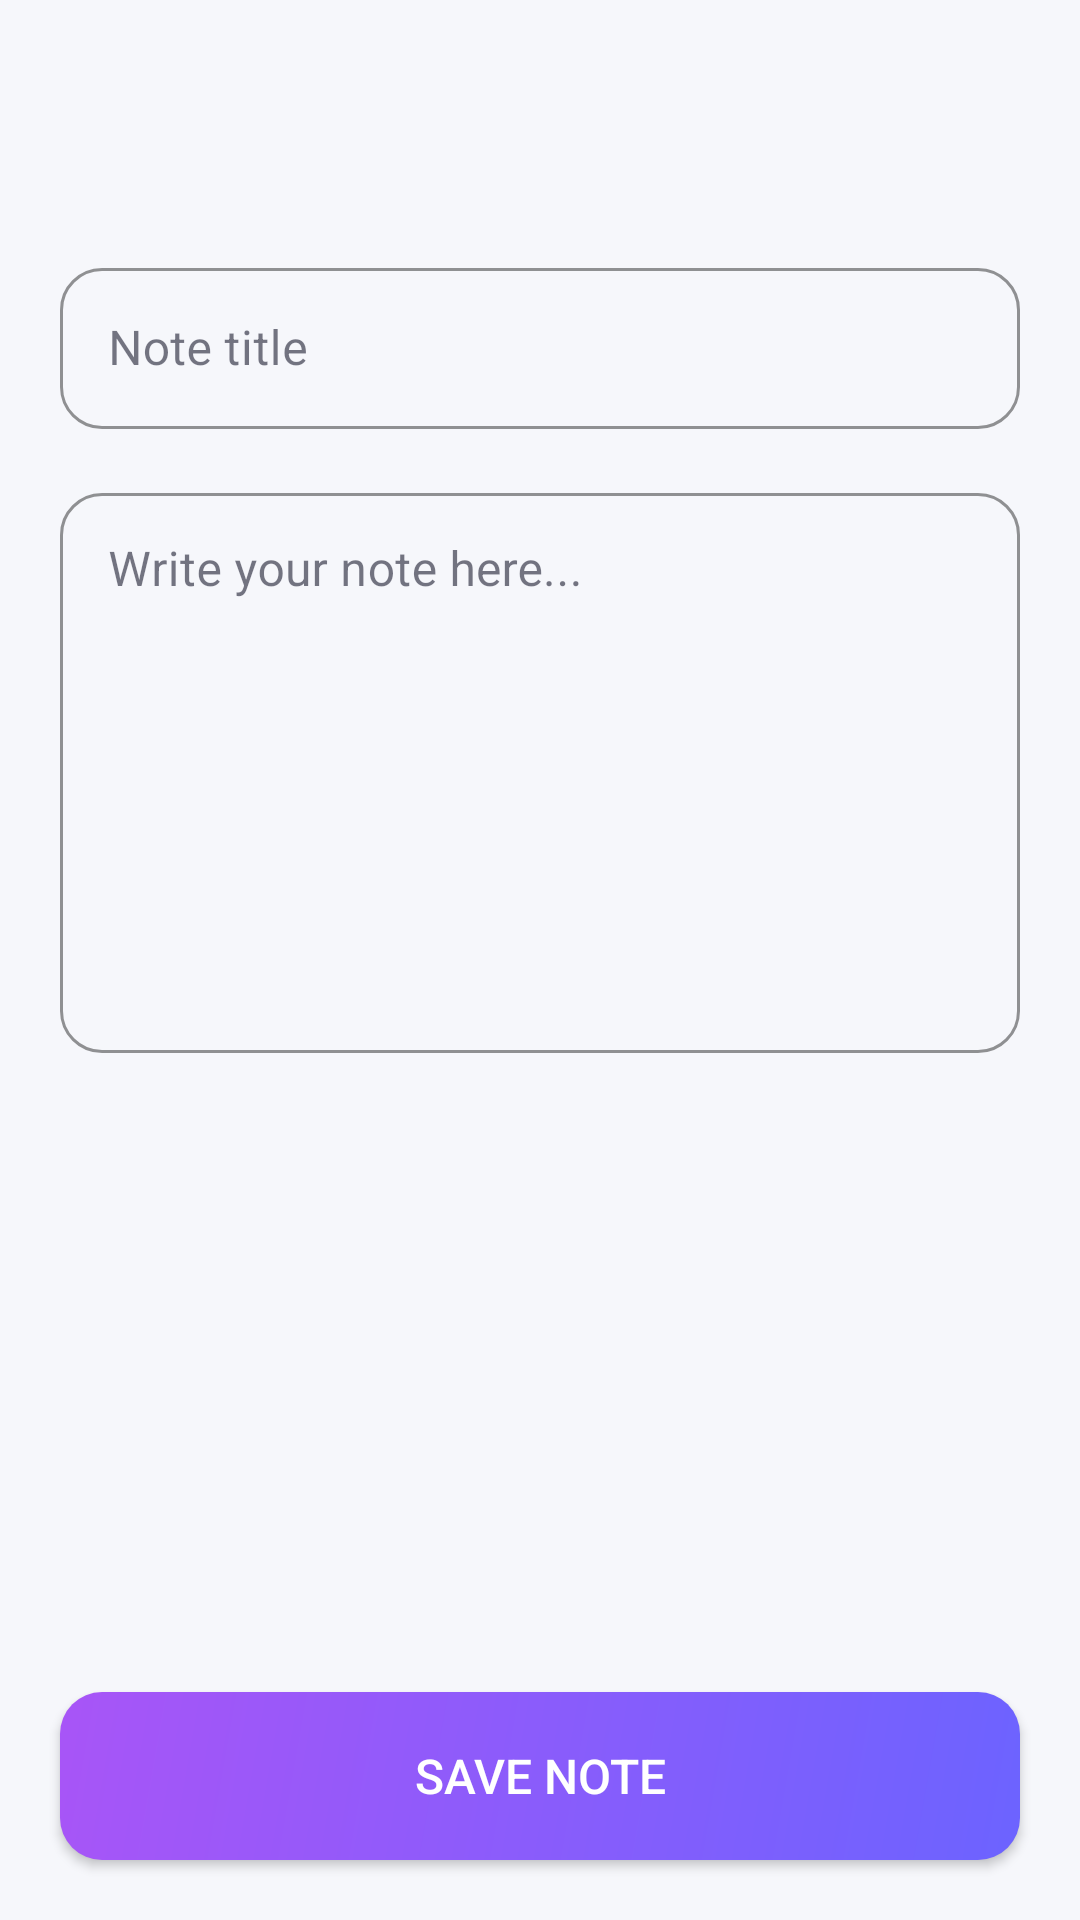

Android layout source for this screen:
<!-- AndroidManifest.xml: application theme Theme.NotesApp -->
<!-- res/layout/activity_add_edit_note.xml -->
<?xml version="1.0" encoding="utf-8"?>
<LinearLayout xmlns:android="http://schemas.android.com/apk/res/android"
    xmlns:app="http://schemas.android.com/apk/res-auto"
    android:layout_width="match_parent"
    android:layout_height="match_parent"
    android:orientation="vertical"
    android:background="@color/md_theme_background"
    android:fitsSystemWindows="true">

    <androidx.appcompat.widget.Toolbar
        android:id="@+id/toolbar"
        android:layout_width="match_parent"
        android:layout_height="?attr/actionBarSize"
        android:background="@color/md_theme_background"
        app:navigationIcon="@drawable/ic_arrow_back"
        app:navigationIconTint="@color/md_theme_onBackground"
        app:titleTextColor="@color/md_theme_onBackground"/>

    <ScrollView
        android:layout_width="match_parent"
        android:layout_height="0dp"
        android:layout_weight="1"
        android:padding="20dp">

        <LinearLayout
            android:layout_width="match_parent"
            android:layout_height="wrap_content"
            android:orientation="vertical">

            <com.google.android.material.textfield.TextInputLayout
                android:id="@+id/tilTitle"
                style="@style/Widget.MaterialComponents.TextInputLayout.OutlinedBox"
                android:layout_width="match_parent"
                android:layout_height="wrap_content"
                android:hint="Note title"
                app:boxCornerRadiusTopStart="14dp"
                app:boxCornerRadiusTopEnd="14dp"
                app:boxCornerRadiusBottomStart="14dp"
                app:boxCornerRadiusBottomEnd="14dp"
                app:boxStrokeColor="@color/md_theme_primary"
                app:hintTextColor="@color/md_theme_primary">
                <com.google.android.material.textfield.TextInputEditText
                    android:id="@+id/etTitle"
                    android:layout_width="match_parent"
                    android:layout_height="wrap_content"
                    android:inputType="textCapSentences"
                    android:paddingVertical="16dp"
                    android:textColor="@android:color/black"/>
            </com.google.android.material.textfield.TextInputLayout>

            <com.google.android.material.textfield.TextInputLayout
                android:id="@+id/tilDescription"
                style="@style/Widget.MaterialComponents.TextInputLayout.OutlinedBox"
                android:layout_width="match_parent"
                android:layout_height="wrap_content"
                android:hint="Write your note here..."
                android:layout_marginTop="16dp"
                app:boxCornerRadiusTopStart="14dp"
                app:boxCornerRadiusTopEnd="14dp"
                app:boxCornerRadiusBottomStart="14dp"
                app:boxCornerRadiusBottomEnd="14dp"
                app:boxStrokeColor="@color/md_theme_primary"
                app:hintTextColor="@color/md_theme_primary">
                <com.google.android.material.textfield.TextInputEditText
                    android:id="@+id/etDescription"
                    android:layout_width="match_parent"
                    android:layout_height="wrap_content"
                    android:inputType="textMultiLine|textCapSentences"
                    android:minLines="8"
                    android:gravity="top"
                    android:paddingVertical="16dp"
                    android:textColor="@android:color/black"/>
            </com.google.android.material.textfield.TextInputLayout>

        </LinearLayout>
    </ScrollView>

    <Button
        android:id="@+id/btnSave"
        android:layout_width="match_parent"
        android:layout_height="56dp"
        android:text="Save Note"
        android:textSize="16sp"
        android:textColor="@android:color/white"
        android:fontFamily="sans-serif-medium"
        android:background="@drawable/bg_button_primary"
        android:layout_margin="20dp"/>

</LinearLayout>
<!-- resources referenced by this layout -->
<resources>
  <color name="md_theme_background">#F6F7FB</color>
  <color name="md_theme_onBackground">#1A1A2E</color>
  <color name="md_theme_primary">#6C63FF</color>
  <!-- drawable bg_button_primary (drawable) -->
  <?xml version="1.0" encoding="utf-8"?>
  <shape xmlns:android="http://schemas.android.com/apk/res/android"
      android:shape="rectangle">
      <corners android:radius="14dp"/>
      <gradient
          android:startColor="#6C63FF"
          android:endColor="#A855F7"
          android:angle="135"/>
  </shape>
  <style name="Theme.NotesApp" parent="Theme.Material3.DayNight.NoActionBar">
          <item name="colorPrimary">@color/md_theme_primary</item>
          <item name="colorOnPrimary">@color/md_theme_onPrimary</item>
          <item name="colorPrimaryContainer">@color/md_theme_primaryContainer</item>
  
          <item name="android:colorBackground">@color/md_theme_background</item>
          <item name="colorSurface">@color/md_theme_surface</item>
          <item name="colorOnSurface">@color/md_theme_onSurface</item>
  
          <item name="textAppearanceBodyLarge">@style/TextAppearance.Material3.BodyLarge</item>
      </style>
  <color name="md_theme_onPrimary">#FFFFFF</color>
  <color name="md_theme_primaryContainer">#E8E6FF</color>
  <color name="md_theme_surface">#FFFFFF</color>
  <color name="md_theme_onSurface">#1A1A2E</color>
</resources>
